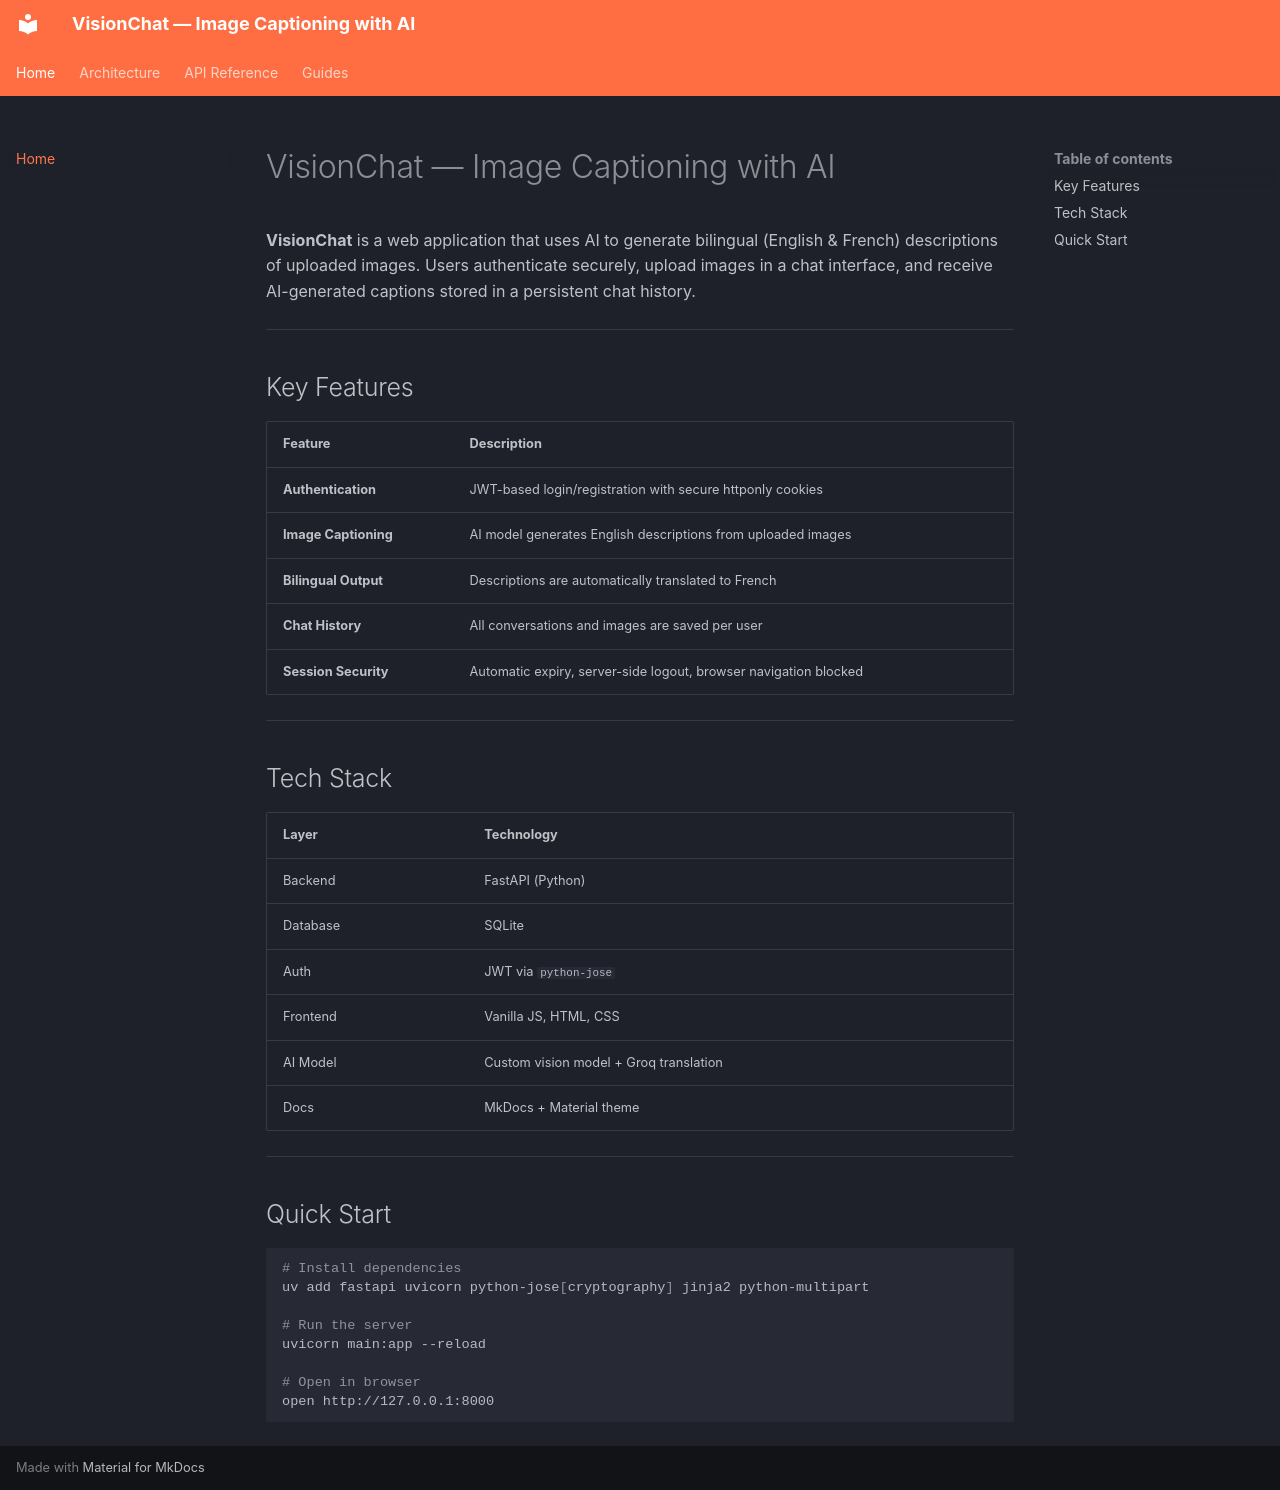

repository: 37-haris/AI_NLP_CV · page: index.html · generator: mkdocs

# VisionChat — Image Captioning with AI

**VisionChat** is a web application that uses AI to generate bilingual (English & French) descriptions of uploaded images. Users authenticate securely, upload images in a chat interface, and receive AI-generated captions stored in a persistent chat history.

---

## Key Features

| Feature | Description |
|---|---|
| **Authentication** | JWT-based login/registration with secure httponly cookies |
| **Image Captioning** | AI model generates English descriptions from uploaded images |
| **Bilingual Output** | Descriptions are automatically translated to French |
| **Chat History** | All conversations and images are saved per user |
| **Session Security** | Automatic expiry, server-side logout, browser navigation blocked |

---

## Tech Stack

| Layer | Technology |
|---|---|
| Backend | FastAPI (Python) |
| Database | SQLite |
| Auth | JWT via `python-jose` |
| Frontend | Vanilla JS, HTML, CSS |
| AI Model | Custom vision model + Groq translation |
| Docs | MkDocs + Material theme |

---

## Quick Start

```bash
# Install dependencies
uv add fastapi uvicorn python-jose[cryptography] jinja2 python-multipart

# Run the server
uvicorn main:app --reload

# Open in browser
open http://127.0.0.1:8000
```
